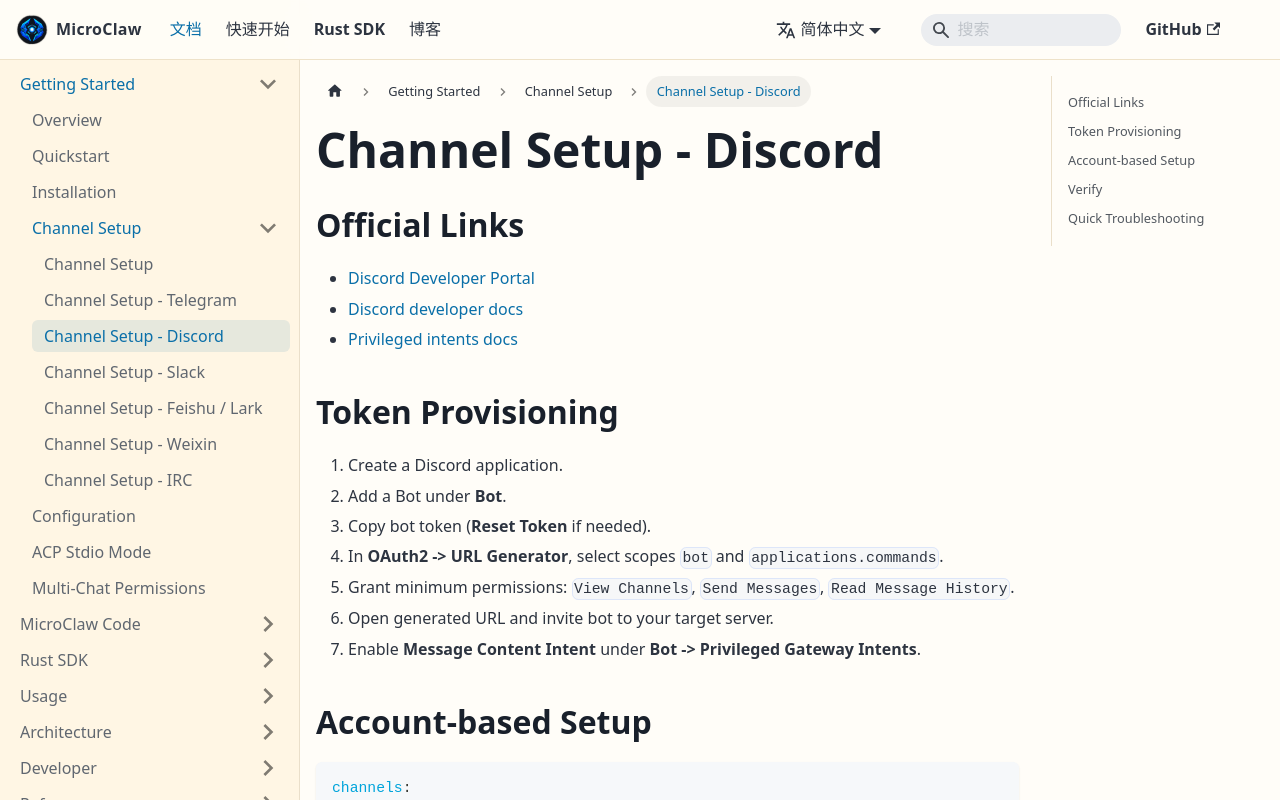

repository: microclaw/microclaw.github.io · page: zh-CN/docs/channel-setup-discord.html · generator: docusaurus

---
id: channel-setup-discord
title: Channel Setup - Discord
---

## Official Links

- [Discord Developer Portal](https://discord.com/developers/applications)
- [Discord developer docs](https://discord.com/developers/docs/intro)
- [Privileged intents docs](https://discord.com/developers/docs/topics/gateway#privileged-intents)

## Token Provisioning

1. Create a Discord application.
2. Add a Bot under **Bot**.
3. Copy bot token (**Reset Token** if needed).
4. In **OAuth2 -> URL Generator**, select scopes `bot` and `applications.commands`.
5. Grant minimum permissions: `View Channels`, `Send Messages`, `Read Message History`.
6. Open generated URL and invite bot to your target server.
7. Enable **Message Content Intent** under **Bot -> Privileged Gateway Intents**.

## Account-based Setup

```yaml
channels:
  discord:
    enabled: true
    default_account: "main"
    accounts:
      main:
        enabled: true
        bot_token: "DISCORD_TOKEN_MAIN"
      ops:
        enabled: true
        bot_token: "DISCORD_TOKEN_OPS"
        # Optional: reply without mention in guild channels
        no_mention: true
        # Optional per-account channel allowlist
        # allowed_channels: [123456789012345678]
```

Notes:

- Each token maps to one Discord bot application.
- If `MESSAGE_CONTENT` is disabled, guild message handling will be limited.

## Verify

1. `microclaw start`
2. Mention bot in guild channel: `@bot /skills`
3. Validate each configured account.

## Quick Troubleshooting

- Online but silent: verify bot permissions and mention behavior.
- `4014 Disallowed intent(s)`: enable Message Content Intent and restart.
